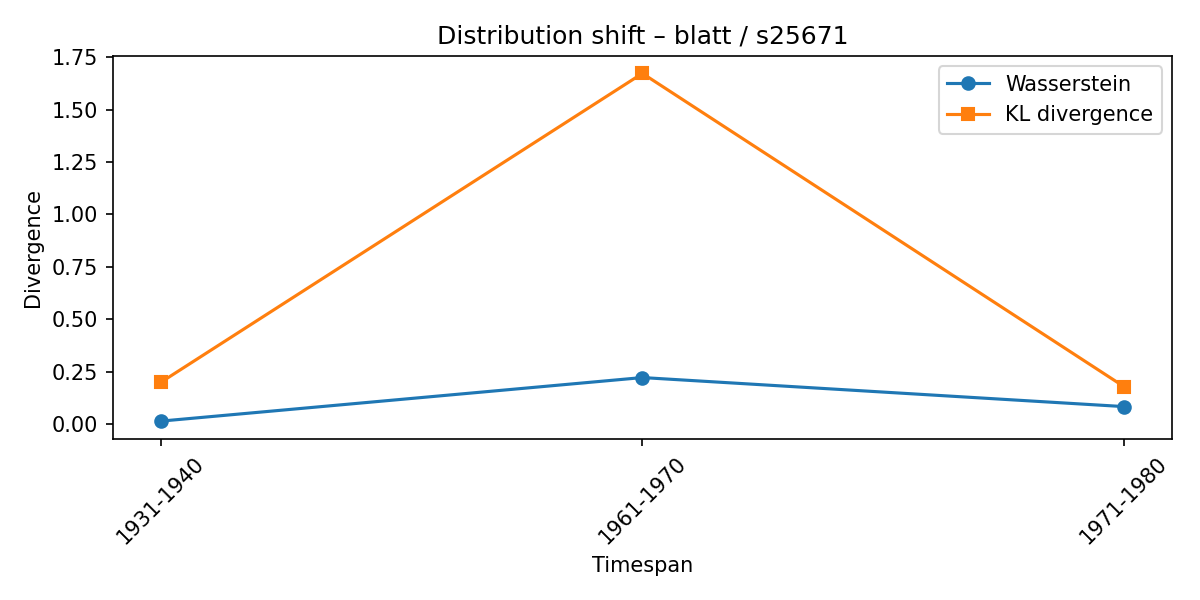

Values plotted in this chart, from the file beside it:
synset, lexeme, from_timespan, to_timespan, wasserstein, kl_divergence
s25671, blatt, 1911-1920, 1931-1940, 0.01391, 0.1987
s25671, blatt, 1931-1940, 1961-1970, 0.2218, 1.673
s25671, blatt, 1961-1970, 1971-1980, 0.08323, 0.1783
